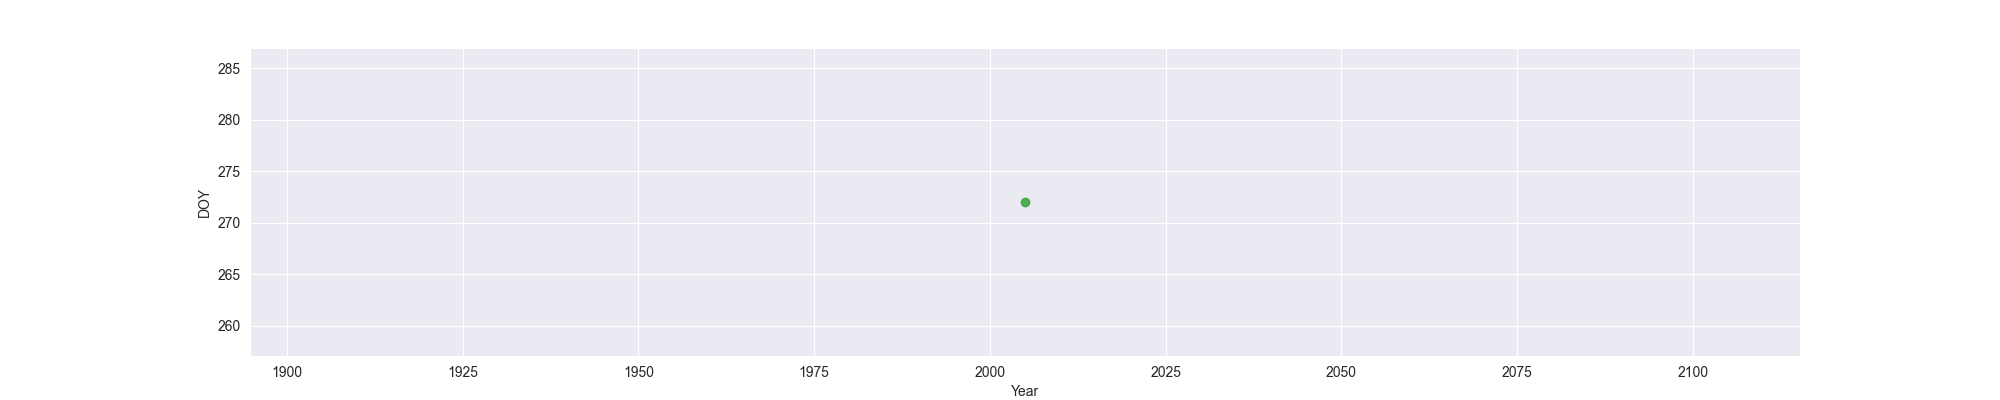

Data behind this chart, as committed beside it:
Year, MO, OW, FO
2005, , , 272
